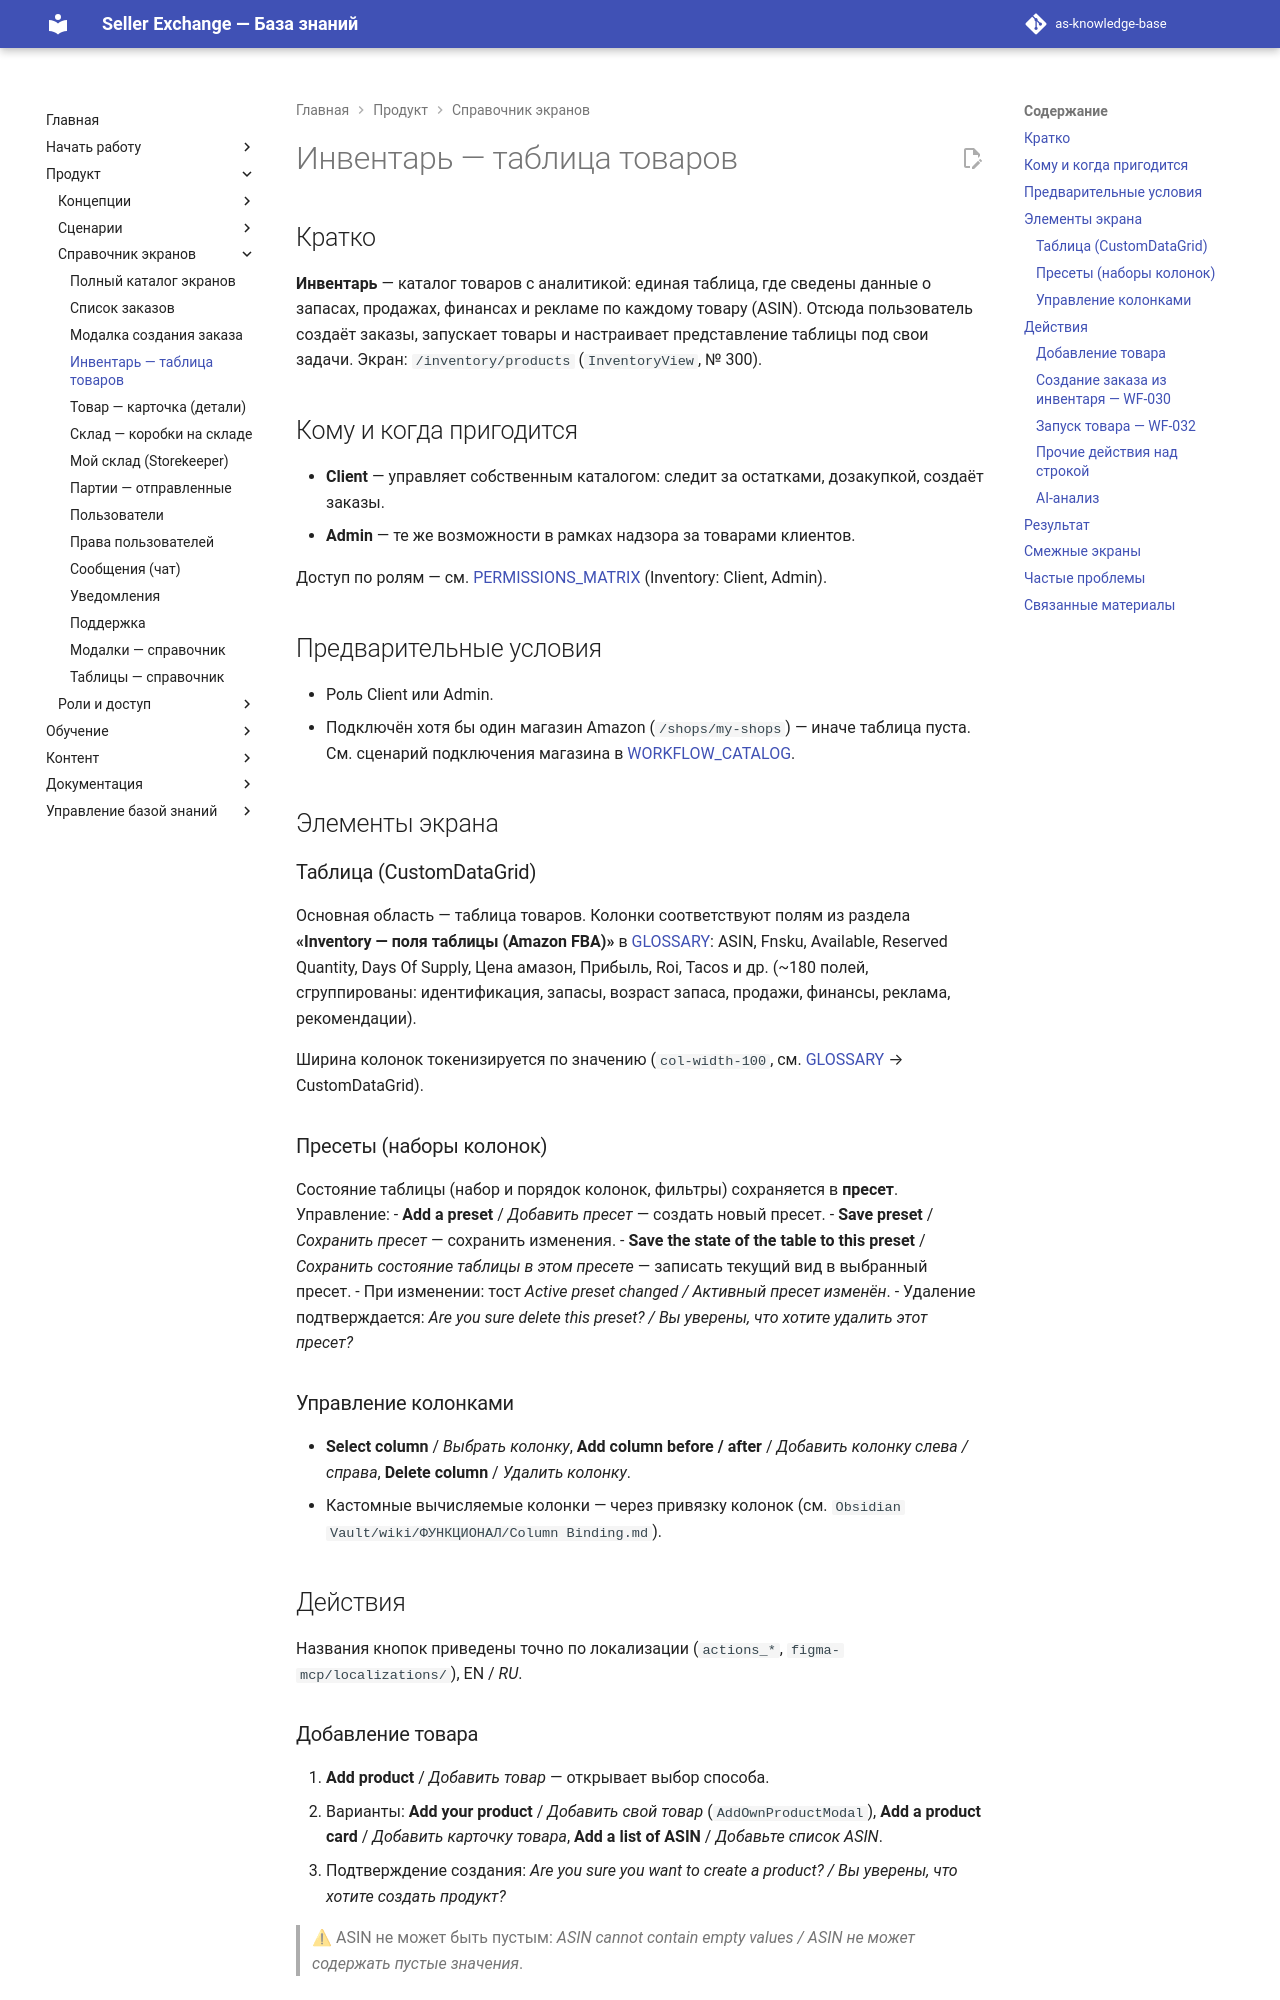

repository: elviradesign-ux/as-knowledge-base · page: articles/screens/inventory-products/index.html · generator: mkdocs

---
title: "Инвентарь — таблица товаров"
slug: inventory-products
article_type: Screen Guide
section: Screens Reference
status: approved
difficulty: beginner
locale: ru
localization_status: ru-source
audience: [Client, Admin]
roles: [Client, Admin]
modules: [Inventory]
entities: [Inventory, Product, Order, Product Idea]
workflows: [WF-030, WF-032, WF-035]
related_screens: [SCR-120, SCR-121, SCR-122, SCR-M01, SCR-M07]
related_entities: [Product, Order, Box, Product Idea]
related_articles: [002-inventory, 001-product, 003-order]
seo_title: "Инвентарь — таблица товаров: гайд по экрану Seller Exchange"
seo_description: "Гайд по экрану Инвентарь в Seller Exchange: таблица товаров, пресеты и колонки, создание заказа и запуск товара, частые проблемы."
owner: TBD
created: 2026-07-01
last_updated: 2026-07-02
review_by: 2026-10-02
locales: [en, ru, zh, ua]
source_documents:
  - SCREEN_CATALOG.md (SCR-120…122, SCR-M01, SCR-M07)
  - GLOSSARY.md (Inventory — поля таблицы; Фильтры данных; CustomDataGrid)
  - WORKFLOW_CATALOG.md (WF-030, WF-032, WF-035)
  - localizations/*.tokens.json (actions_*, info_*)
  - reference/modals.md
validation_status: confirmed
---

# Инвентарь — таблица товаров

## Кратко

**Инвентарь** — каталог товаров с аналитикой: единая таблица, где сведены
данные о запасах, продажах, финансах и рекламе по каждому товару (ASIN).
Отсюда пользователь создаёт заказы, запускает товары и настраивает
представление таблицы под свои задачи. Экран: `/inventory/products`
(`InventoryView`, № 300).

## Кому и когда пригодится

- **Client** — управляет собственным каталогом: следит за остатками,
  дозакупкой, создаёт заказы.
- **Admin** — те же возможности в рамках надзора за товарами клиентов.

Доступ по ролям — см. [PERMISSIONS_MATRIX](../../PERMISSIONS_MATRIX.md)
(Inventory: Client, Admin).

## Предварительные условия

- Роль Client или Admin.
- Подключён хотя бы один магазин Amazon (`/shops/my-shops`) — иначе таблица
  пуста. См. сценарий подключения магазина в
  [WORKFLOW_CATALOG](../../WORKFLOW_CATALOG.md).

## Элементы экрана

### Таблица (CustomDataGrid)

Основная область — таблица товаров. Колонки соответствуют полям из раздела
**«Inventory — поля таблицы (Amazon FBA)»** в [GLOSSARY](../../GLOSSARY.md):
ASIN, Fnsku, Available, Reserved Quantity, Days Of Supply, Цена амазон,
Прибыль, Roi, Tacos и др. (~180 полей, сгруппированы: идентификация, запасы,
возраст запаса, продажи, финансы, реклама, рекомендации).

Ширина колонок токенизируется по значению (`col-width-100`, см.
[GLOSSARY](../../GLOSSARY.md) → CustomDataGrid).

### Пресеты (наборы колонок)

Состояние таблицы (набор и порядок колонок, фильтры) сохраняется в **пресет**.
Управление:
- **Add a preset** / *Добавить пресет* — создать новый пресет.
- **Save preset** / *Сохранить пресет* — сохранить изменения.
- **Save the state of the table to this preset** / *Сохранить состояние таблицы
  в этом пресете* — записать текущий вид в выбранный пресет.
- При изменении: тост *Active preset changed / Активный пресет изменён*.
- Удаление подтверждается: *Are you sure delete this preset? / Вы уверены, что
  хотите удалить этот пресет?*

### Управление колонками

- **Select column** / *Выбрать колонку*, **Add column before / after** /
  *Добавить колонку слева / справа*, **Delete column** / *Удалить колонку*.
- Кастомные вычисляемые колонки — через привязку колонок
  (см. `Obsidian Vault/wiki/ФУНКЦИОНАЛ/Column Binding.md`).

## Действия

Названия кнопок приведены точно по локализации (`actions_*`,
`figma-mcp/localizations/`), EN / *RU*.
